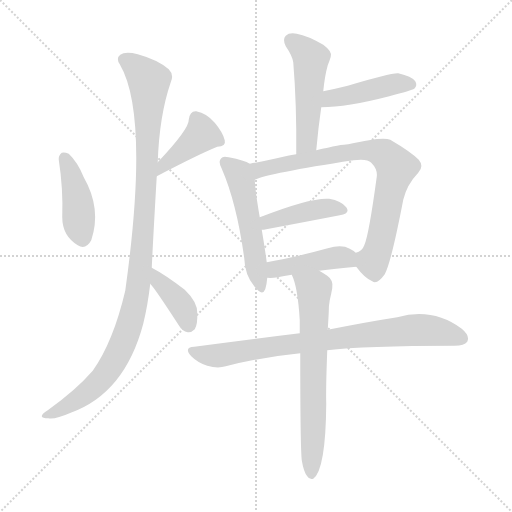
t = 0.00 s
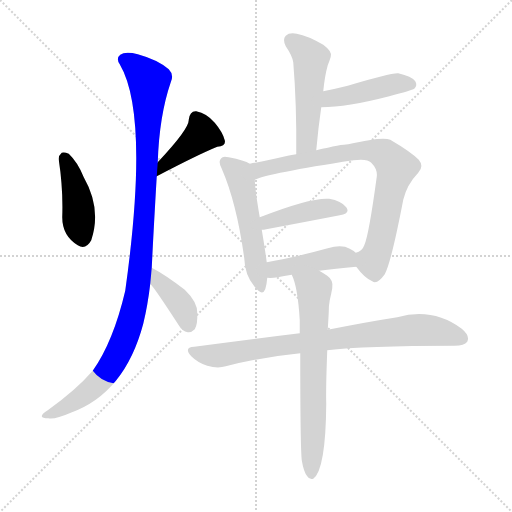
t = 1.78 s
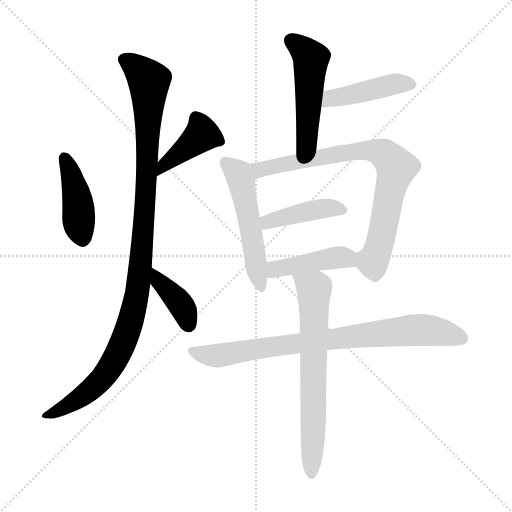
t = 3.56 s
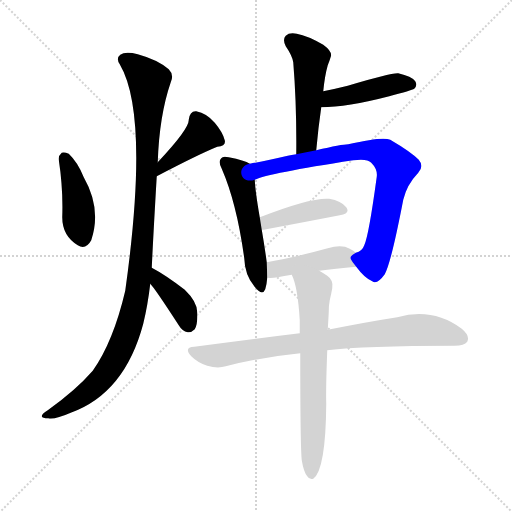
t = 5.34 s
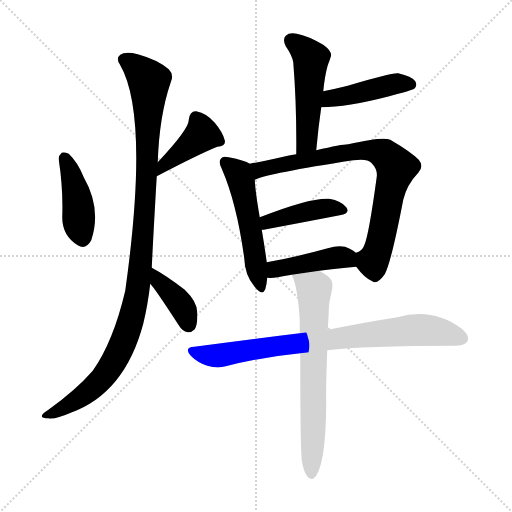
t = 7.11 s
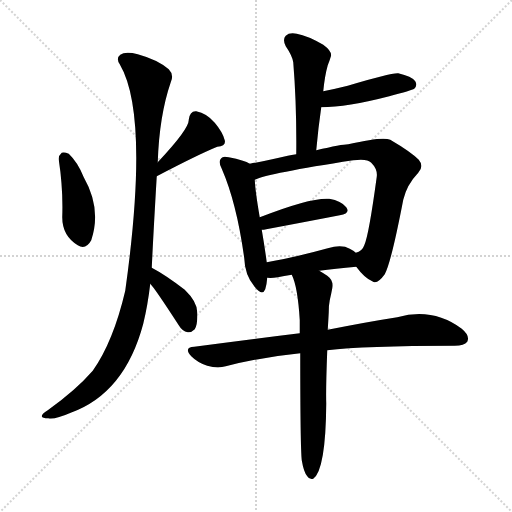
t = 8.89 s

The animated SVG that drew these frames (rendered in a browser with its animation timeline set to each time). Animation: 12 CSS @keyframes rules; one cycle of 8.89 s.

<svg version="1.1" viewBox="0 0 1024 1024" xmlns="http://www.w3.org/2000/svg">
  <g stroke="lightgray" stroke-dasharray="1,1" stroke-width="1" transform="scale(4, 4)">
    <line x1="0" y1="0" x2="256" y2="256"></line>
    <line x1="256" y1="0" x2="0" y2="256"></line>
    <line x1="128" y1="0" x2="128" y2="256"></line>
    <line x1="0" y1="128" x2="256" y2="128"></line>
  </g>
<g transform="scale(1, -1) translate(0, -900)">
   <style type="text/css">
    @keyframes keyframes0 {
      from {
       stroke: blue;
       stroke-dashoffset: 421;
       stroke-width: 128;
       }
       58% {
       animation-timing-function: step-end;
       stroke: blue;
       stroke-dashoffset: 0;
       stroke-width: 128;
       }
       to {
       stroke: black;
       stroke-width: 1024;
       }
       }
       #make-me-a-hanzi-animation-0 {
         animation: keyframes0 0.592611s both;
         animation-delay: 0.000000s;
         animation-timing-function: linear;
       }
    @keyframes keyframes1 {
      from {
       stroke: blue;
       stroke-dashoffset: 407;
       stroke-width: 128;
       }
       57% {
       animation-timing-function: step-end;
       stroke: blue;
       stroke-dashoffset: 0;
       stroke-width: 128;
       }
       to {
       stroke: black;
       stroke-width: 1024;
       }
       }
       #make-me-a-hanzi-animation-1 {
         animation: keyframes1 0.581217s both;
         animation-delay: 0.592611s;
         animation-timing-function: linear;
       }
    @keyframes keyframes2 {
      from {
       stroke: blue;
       stroke-dashoffset: 1069;
       stroke-width: 128;
       }
       78% {
       animation-timing-function: step-end;
       stroke: blue;
       stroke-dashoffset: 0;
       stroke-width: 128;
       }
       to {
       stroke: black;
       stroke-width: 1024;
       }
       }
       #make-me-a-hanzi-animation-2 {
         animation: keyframes2 1.119954s both;
         animation-delay: 1.173828s;
         animation-timing-function: linear;
       }
    @keyframes keyframes3 {
      from {
       stroke: blue;
       stroke-dashoffset: 386;
       stroke-width: 128;
       }
       56% {
       animation-timing-function: step-end;
       stroke: blue;
       stroke-dashoffset: 0;
       stroke-width: 128;
       }
       to {
       stroke: black;
       stroke-width: 1024;
       }
       }
       #make-me-a-hanzi-animation-3 {
         animation: keyframes3 0.564128s both;
         animation-delay: 2.293783s;
         animation-timing-function: linear;
       }
    @keyframes keyframes4 {
      from {
       stroke: blue;
       stroke-dashoffset: 499;
       stroke-width: 128;
       }
       62% {
       animation-timing-function: step-end;
       stroke: blue;
       stroke-dashoffset: 0;
       stroke-width: 128;
       }
       to {
       stroke: black;
       stroke-width: 1024;
       }
       }
       #make-me-a-hanzi-animation-4 {
         animation: keyframes4 0.656087s both;
         animation-delay: 2.857910s;
         animation-timing-function: linear;
       }
    @keyframes keyframes5 {
      from {
       stroke: blue;
       stroke-dashoffset: 439;
       stroke-width: 128;
       }
       59% {
       animation-timing-function: step-end;
       stroke: blue;
       stroke-dashoffset: 0;
       stroke-width: 128;
       }
       to {
       stroke: black;
       stroke-width: 1024;
       }
       }
       #make-me-a-hanzi-animation-5 {
         animation: keyframes5 0.607259s both;
         animation-delay: 3.513997s;
         animation-timing-function: linear;
       }
    @keyframes keyframes6 {
      from {
       stroke: blue;
       stroke-dashoffset: 520;
       stroke-width: 128;
       }
       63% {
       animation-timing-function: step-end;
       stroke: blue;
       stroke-dashoffset: 0;
       stroke-width: 128;
       }
       to {
       stroke: black;
       stroke-width: 1024;
       }
       }
       #make-me-a-hanzi-animation-6 {
         animation: keyframes6 0.673177s both;
         animation-delay: 4.121257s;
         animation-timing-function: linear;
       }
    @keyframes keyframes7 {
      from {
       stroke: blue;
       stroke-dashoffset: 780;
       stroke-width: 128;
       }
       72% {
       animation-timing-function: step-end;
       stroke: blue;
       stroke-dashoffset: 0;
       stroke-width: 128;
       }
       to {
       stroke: black;
       stroke-width: 1024;
       }
       }
       #make-me-a-hanzi-animation-7 {
         animation: keyframes7 0.884766s both;
         animation-delay: 4.794434s;
         animation-timing-function: linear;
       }
    @keyframes keyframes8 {
      from {
       stroke: blue;
       stroke-dashoffset: 420;
       stroke-width: 128;
       }
       58% {
       animation-timing-function: step-end;
       stroke: blue;
       stroke-dashoffset: 0;
       stroke-width: 128;
       }
       to {
       stroke: black;
       stroke-width: 1024;
       }
       }
       #make-me-a-hanzi-animation-8 {
         animation: keyframes8 0.591797s both;
         animation-delay: 5.679199s;
         animation-timing-function: linear;
       }
    @keyframes keyframes9 {
      from {
       stroke: blue;
       stroke-dashoffset: 430;
       stroke-width: 128;
       }
       58% {
       animation-timing-function: step-end;
       stroke: blue;
       stroke-dashoffset: 0;
       stroke-width: 128;
       }
       to {
       stroke: black;
       stroke-width: 1024;
       }
       }
       #make-me-a-hanzi-animation-9 {
         animation: keyframes9 0.599935s both;
         animation-delay: 6.270996s;
         animation-timing-function: linear;
       }
    @keyframes keyframes10 {
      from {
       stroke: blue;
       stroke-dashoffset: 801;
       stroke-width: 128;
       }
       72% {
       animation-timing-function: step-end;
       stroke: blue;
       stroke-dashoffset: 0;
       stroke-width: 128;
       }
       to {
       stroke: black;
       stroke-width: 1024;
       }
       }
       #make-me-a-hanzi-animation-10 {
         animation: keyframes10 0.901855s both;
         animation-delay: 6.870931s;
         animation-timing-function: linear;
       }
    @keyframes keyframes11 {
      from {
       stroke: blue;
       stroke-dashoffset: 674;
       stroke-width: 128;
       }
       69% {
       animation-timing-function: step-end;
       stroke: blue;
       stroke-dashoffset: 0;
       stroke-width: 128;
       }
       to {
       stroke: black;
       stroke-width: 1024;
       }
       }
       #make-me-a-hanzi-animation-11 {
         animation: keyframes11 0.798503s both;
         animation-delay: 7.772786s;
         animation-timing-function: linear;
       }
</style>
<path d="M 117.5 580.5 Q 126.5 522.5 124.5 465.5 Q 124.5 428.5 155.5 409.5 Q 171.5 399.5 182.5 419.5 Q 203.5 482.5 167.5 545.5 Q 155.5 575.5 137.5 592.5 Q 128.5 596.5 123.5 594.5 Q 116.5 588.5 117.5 580.5 Z" fill="lightgray"></path> 
<path d="M 313.5 547.5 Q 395.5 590.5 434.5 606.5 Q 452.5 607.5 449.5 619.5 Q 445.5 635.5 429.5 654.5 Q 413.5 673.5 392.5 677.5 Q 379.5 678.5 377.5 660.5 Q 378.5 642.5 315.5 575.5 C 295.5 553.5 286.5 533.5 313.5 547.5 Z" fill="lightgray"></path> 
<path d="M 303.5 364.5 Q 306.5 428.5 313.5 547.5 L 315.5 575.5 Q 318.5 668.5 341.5 735.5 Q 348.5 750.5 337.5 761.5 Q 315.5 780.5 275.5 791.5 Q 250.5 797.5 240.5 790.5 Q 231.5 783.5 239.5 771.5 Q 299.5 669.5 250.5 318.5 Q 226.5 216.5 185.5 158.5 Q 151.5 119.5 95.5 79.5 Q 83.5 72.5 83.5 67.5 Q 84.5 63.5 96.5 63.5 Q 109.5 60.5 141.5 74.5 Q 249.5 113.5 286.5 252.5 Q 295.5 289.5 300.5 332.5 L 303.5 364.5 Z" fill="lightgray"></path> 
<path d="M 300.5 332.5 Q 309.5 323.5 357.5 249.5 Q 364.5 237.5 375.5 235.5 Q 382.5 234.5 389.5 241.5 Q 395.5 251.5 394.5 273.5 Q 395.5 295.5 369.5 320.5 Q 330.5 350.5 303.5 364.5 C 277.5 378.5 280.5 355.5 300.5 332.5 Z" fill="lightgray"></path> 
<path d="M 632.5 599.5 Q 636.5 644.5 642.5 685.5 L 646.5 717.5 Q 649.5 748.5 655.5 769.5 Q 659.5 779.5 661.5 786.5 Q 665.5 796.5 646.5 810.5 Q 615.5 828.5 593.5 832.5 Q 578.5 835.5 571.5 828.5 Q 564.5 821.5 571.5 807.5 Q 584.5 788.5 586.5 775.5 Q 593.5 690.5 592.5 591.5 C 592.5 561.5 629.5 569.5 632.5 599.5 Z" fill="lightgray"></path> 
<path d="M 642.5 685.5 Q 693.5 685.5 778.5 707.5 Q 823.5 719.5 828.5 722.5 Q 835.5 729.5 830.5 737.5 Q 823.5 747.5 796.5 753.5 Q 781.5 754.5 695.5 728.5 Q 671.5 722.5 646.5 717.5 C 617.5 711.5 612.5 685.5 642.5 685.5 Z" fill="lightgray"></path> 
<path d="M 499.5 572.5 Q 489.5 579.5 457.5 585.5 Q 445.5 588.5 442.5 583.5 Q 435.5 577.5 443.5 562.5 Q 473.5 493.5 488.5 383.5 Q 489.5 350.5 508.5 327.5 Q 524.5 306.5 530.5 321.5 Q 533.5 331.5 534.5 344.5 L 533.5 375.5 Q 529.5 405.5 523.5 440.5 L 519.5 465.5 Q 510.5 517.5 509.5 540.5 C 507.5 568.5 507.5 568.5 499.5 572.5 Z" fill="lightgray"></path> 
<path d="M 712.5 366.5 Q 728.5 344.5 744.5 337.5 Q 754.5 330.5 769.5 351.5 Q 782.5 375.5 806.5 500.5 Q 813.5 530.5 836.5 554.5 Q 848.5 567.5 837.5 580.5 Q 821.5 596.5 780.5 620.5 Q 765.5 627.5 696.5 611.5 Q 683.5 611.5 632.5 599.5 L 592.5 591.5 Q 582.5 590.5 575.5 588.5 Q 532.5 578.5 499.5 572.5 C 470.5 566.5 481.5 530.5 509.5 540.5 Q 536.5 553.5 706.5 579.5 Q 734.5 583.5 742.5 574.5 Q 755.5 561.5 753.5 546.5 Q 737.5 428.5 728.5 409.5 Q 724.5 397.5 711.5 394.5 C 697.5 385.5 697.5 385.5 712.5 366.5 Z" fill="lightgray"></path> 
<path d="M 523.5 440.5 Q 527.5 440.5 532.5 441.5 Q 617.5 457.5 679.5 469.5 Q 701.5 473.5 692.5 485.5 Q 682.5 498.5 658.5 502.5 Q 621.5 505.5 519.5 465.5 C 491.5 454.5 493.5 438.5 523.5 440.5 Z" fill="lightgray"></path> 
<path d="M 638.5 358.5 Q 669.5 362.5 712.5 366.5 C 742.5 369.5 734.5 375.5 711.5 394.5 Q 707.5 398.5 699.5 402.5 Q 683.5 411.5 655.5 403.5 Q 586.5 384.5 533.5 375.5 C 503.5 370.5 504.5 346.5 534.5 344.5 Q 543.5 343.5 555.5 345.5 Q 567.5 348.5 583.5 350.5 L 638.5 358.5 Z" fill="lightgray"></path> 
<path d="M 654.5 199.5 Q 726.5 208.5 909.5 208.5 Q 928.5 208.5 934.5 216.5 Q 940.5 228.5 923.5 242.5 Q 865.5 285.5 794.5 265.5 Q 736.5 256.5 655.5 240.5 L 599.5 233.5 Q 500.5 221.5 388.5 206.5 Q 366.5 205.5 382.5 187.5 Q 395.5 174.5 414.5 168.5 Q 435.5 162.5 451.5 167.5 Q 521.5 185.5 600.5 193.5 L 654.5 199.5 Z" fill="lightgray"></path> 
<path d="M 603.5 -20.5 Q 607.5 -44.5 614.5 -52.5 Q 618.5 -59.5 626.5 -57.5 Q 651.5 -39.5 652.5 93.5 Q 651.5 120.5 654.5 199.5 L 655.5 240.5 Q 656.5 256.5 657.5 275.5 Q 657.5 290.5 659.5 299.5 Q 662.5 312.5 664.5 323.5 Q 667.5 339.5 654.5 348.5 Q 645.5 354.5 638.5 358.5 C 612.5 374.5 572.5 378.5 583.5 350.5 Q 595.5 326.5 599.5 259.5 Q 599.5 247.5 599.5 233.5 L 600.5 193.5 Q 600.5 7.5 603.5 -20.5 Z" fill="lightgray"></path> 
      <clipPath id="make-me-a-hanzi-clip-0">
      <path d="M 117.5 580.5 Q 126.5 522.5 124.5 465.5 Q 124.5 428.5 155.5 409.5 Q 171.5 399.5 182.5 419.5 Q 203.5 482.5 167.5 545.5 Q 155.5 575.5 137.5 592.5 Q 128.5 596.5 123.5 594.5 Q 116.5 588.5 117.5 580.5 Z" fill="lightgray"></path>
      </clipPath>
      <path clip-path="url(#make-me-a-hanzi-clip-0)" d="M 129.5 583.5 L 153.5 511.5 L 165.5 423.5 " fill="none" id="make-me-a-hanzi-animation-0" stroke-dasharray="293 586" stroke-linecap="round"></path>

      <clipPath id="make-me-a-hanzi-clip-1">
      <path d="M 313.5 547.5 Q 395.5 590.5 434.5 606.5 Q 452.5 607.5 449.5 619.5 Q 445.5 635.5 429.5 654.5 Q 413.5 673.5 392.5 677.5 Q 379.5 678.5 377.5 660.5 Q 378.5 642.5 315.5 575.5 C 295.5 553.5 286.5 533.5 313.5 547.5 Z" fill="lightgray"></path>
      </clipPath>
      <path clip-path="url(#make-me-a-hanzi-clip-1)" d="M 438.5 617.5 L 404.5 630.5 L 332.5 574.5 L 321.5 553.5 " fill="none" id="make-me-a-hanzi-animation-1" stroke-dasharray="279 558" stroke-linecap="round"></path>

      <clipPath id="make-me-a-hanzi-clip-2">
      <path d="M 303.5 364.5 Q 306.5 428.5 313.5 547.5 L 315.5 575.5 Q 318.5 668.5 341.5 735.5 Q 348.5 750.5 337.5 761.5 Q 315.5 780.5 275.5 791.5 Q 250.5 797.5 240.5 790.5 Q 231.5 783.5 239.5 771.5 Q 299.5 669.5 250.5 318.5 Q 226.5 216.5 185.5 158.5 Q 151.5 119.5 95.5 79.5 Q 83.5 72.5 83.5 67.5 Q 84.5 63.5 96.5 63.5 Q 109.5 60.5 141.5 74.5 Q 249.5 113.5 286.5 252.5 Q 295.5 289.5 300.5 332.5 L 303.5 364.5 Z" fill="lightgray"></path>
      </clipPath>
      <path clip-path="url(#make-me-a-hanzi-clip-2)" d="M 248.5 780.5 L 285.5 752.5 L 298.5 727.5 L 286.5 435.5 L 266.5 276.5 L 240.5 202.5 L 204.5 143.5 L 142.5 92.5 L 90.5 67.5 " fill="none" id="make-me-a-hanzi-animation-2" stroke-dasharray="941 1882" stroke-linecap="round"></path>

      <clipPath id="make-me-a-hanzi-clip-3">
      <path d="M 300.5 332.5 Q 309.5 323.5 357.5 249.5 Q 364.5 237.5 375.5 235.5 Q 382.5 234.5 389.5 241.5 Q 395.5 251.5 394.5 273.5 Q 395.5 295.5 369.5 320.5 Q 330.5 350.5 303.5 364.5 C 277.5 378.5 280.5 355.5 300.5 332.5 Z" fill="lightgray"></path>
      </clipPath>
      <path clip-path="url(#make-me-a-hanzi-clip-3)" d="M 307.5 358.5 L 316.5 338.5 L 363.5 288.5 L 377.5 251.5 " fill="none" id="make-me-a-hanzi-animation-3" stroke-dasharray="258 516" stroke-linecap="round"></path>

      <clipPath id="make-me-a-hanzi-clip-4">
      <path d="M 632.5 599.5 Q 636.5 644.5 642.5 685.5 L 646.5 717.5 Q 649.5 748.5 655.5 769.5 Q 659.5 779.5 661.5 786.5 Q 665.5 796.5 646.5 810.5 Q 615.5 828.5 593.5 832.5 Q 578.5 835.5 571.5 828.5 Q 564.5 821.5 571.5 807.5 Q 584.5 788.5 586.5 775.5 Q 593.5 690.5 592.5 591.5 C 592.5 561.5 629.5 569.5 632.5 599.5 Z" fill="lightgray"></path>
      </clipPath>
      <path clip-path="url(#make-me-a-hanzi-clip-4)" d="M 581.5 819.5 L 621.5 783.5 L 614.5 623.5 L 597.5 599.5 " fill="none" id="make-me-a-hanzi-animation-4" stroke-dasharray="371 742" stroke-linecap="round"></path>

      <clipPath id="make-me-a-hanzi-clip-5">
      <path d="M 642.5 685.5 Q 693.5 685.5 778.5 707.5 Q 823.5 719.5 828.5 722.5 Q 835.5 729.5 830.5 737.5 Q 823.5 747.5 796.5 753.5 Q 781.5 754.5 695.5 728.5 Q 671.5 722.5 646.5 717.5 C 617.5 711.5 612.5 685.5 642.5 685.5 Z" fill="lightgray"></path>
      </clipPath>
      <path clip-path="url(#make-me-a-hanzi-clip-5)" d="M 648.5 690.5 L 661.5 703.5 L 794.5 733.5 L 822.5 730.5 " fill="none" id="make-me-a-hanzi-animation-5" stroke-dasharray="311 622" stroke-linecap="round"></path>

      <clipPath id="make-me-a-hanzi-clip-6">
      <path d="M 499.5 572.5 Q 489.5 579.5 457.5 585.5 Q 445.5 588.5 442.5 583.5 Q 435.5 577.5 443.5 562.5 Q 473.5 493.5 488.5 383.5 Q 489.5 350.5 508.5 327.5 Q 524.5 306.5 530.5 321.5 Q 533.5 331.5 534.5 344.5 L 533.5 375.5 Q 529.5 405.5 523.5 440.5 L 519.5 465.5 Q 510.5 517.5 509.5 540.5 C 507.5 568.5 507.5 568.5 499.5 572.5 Z" fill="lightgray"></path>
      </clipPath>
      <path clip-path="url(#make-me-a-hanzi-clip-6)" d="M 451.5 575.5 L 476.5 553.5 L 482.5 537.5 L 520.5 327.5 " fill="none" id="make-me-a-hanzi-animation-6" stroke-dasharray="392 784" stroke-linecap="round"></path>

      <clipPath id="make-me-a-hanzi-clip-7">
      <path d="M 712.5 366.5 Q 728.5 344.5 744.5 337.5 Q 754.5 330.5 769.5 351.5 Q 782.5 375.5 806.5 500.5 Q 813.5 530.5 836.5 554.5 Q 848.5 567.5 837.5 580.5 Q 821.5 596.5 780.5 620.5 Q 765.5 627.5 696.5 611.5 Q 683.5 611.5 632.5 599.5 L 592.5 591.5 Q 582.5 590.5 575.5 588.5 Q 532.5 578.5 499.5 572.5 C 470.5 566.5 481.5 530.5 509.5 540.5 Q 536.5 553.5 706.5 579.5 Q 734.5 583.5 742.5 574.5 Q 755.5 561.5 753.5 546.5 Q 737.5 428.5 728.5 409.5 Q 724.5 397.5 711.5 394.5 C 697.5 385.5 697.5 385.5 712.5 366.5 Z" fill="lightgray"></path>
      </clipPath>
      <path clip-path="url(#make-me-a-hanzi-clip-7)" d="M 509.5 546.5 L 523.5 562.5 L 676.5 592.5 L 731.5 599.5 L 769.5 591.5 L 792.5 565.5 L 764.5 431.5 L 746.5 379.5 L 721.5 387.5 " fill="none" id="make-me-a-hanzi-animation-7" stroke-dasharray="652 1304" stroke-linecap="round"></path>

      <clipPath id="make-me-a-hanzi-clip-8">
      <path d="M 523.5 440.5 Q 527.5 440.5 532.5 441.5 Q 617.5 457.5 679.5 469.5 Q 701.5 473.5 692.5 485.5 Q 682.5 498.5 658.5 502.5 Q 621.5 505.5 519.5 465.5 C 491.5 454.5 493.5 438.5 523.5 440.5 Z" fill="lightgray"></path>
      </clipPath>
      <path clip-path="url(#make-me-a-hanzi-clip-8)" d="M 527.5 447.5 L 537.5 457.5 L 593.5 473.5 L 661.5 484.5 L 683.5 479.5 " fill="none" id="make-me-a-hanzi-animation-8" stroke-dasharray="292 584" stroke-linecap="round"></path>

      <clipPath id="make-me-a-hanzi-clip-9">
      <path d="M 638.5 358.5 Q 669.5 362.5 712.5 366.5 C 742.5 369.5 734.5 375.5 711.5 394.5 Q 707.5 398.5 699.5 402.5 Q 683.5 411.5 655.5 403.5 Q 586.5 384.5 533.5 375.5 C 503.5 370.5 504.5 346.5 534.5 344.5 Q 543.5 343.5 555.5 345.5 Q 567.5 348.5 583.5 350.5 L 638.5 358.5 Z" fill="lightgray"></path>
      </clipPath>
      <path clip-path="url(#make-me-a-hanzi-clip-9)" d="M 539.5 352.5 L 557.5 363.5 L 668.5 384.5 L 692.5 384.5 L 703.5 373.5 " fill="none" id="make-me-a-hanzi-animation-9" stroke-dasharray="302 604" stroke-linecap="round"></path>

      <clipPath id="make-me-a-hanzi-clip-10">
      <path d="M 654.5 199.5 Q 726.5 208.5 909.5 208.5 Q 928.5 208.5 934.5 216.5 Q 940.5 228.5 923.5 242.5 Q 865.5 285.5 794.5 265.5 Q 736.5 256.5 655.5 240.5 L 599.5 233.5 Q 500.5 221.5 388.5 206.5 Q 366.5 205.5 382.5 187.5 Q 395.5 174.5 414.5 168.5 Q 435.5 162.5 451.5 167.5 Q 521.5 185.5 600.5 193.5 L 654.5 199.5 Z" fill="lightgray"></path>
      </clipPath>
      <path clip-path="url(#make-me-a-hanzi-clip-10)" d="M 385.5 197.5 L 405.5 190.5 L 441.5 189.5 L 566.5 210.5 L 821.5 239.5 L 868.5 238.5 L 923.5 222.5 " fill="none" id="make-me-a-hanzi-animation-10" stroke-dasharray="673 1346" stroke-linecap="round"></path>

      <clipPath id="make-me-a-hanzi-clip-11">
      <path d="M 603.5 -20.5 Q 607.5 -44.5 614.5 -52.5 Q 618.5 -59.5 626.5 -57.5 Q 651.5 -39.5 652.5 93.5 Q 651.5 120.5 654.5 199.5 L 655.5 240.5 Q 656.5 256.5 657.5 275.5 Q 657.5 290.5 659.5 299.5 Q 662.5 312.5 664.5 323.5 Q 667.5 339.5 654.5 348.5 Q 645.5 354.5 638.5 358.5 C 612.5 374.5 572.5 378.5 583.5 350.5 Q 595.5 326.5 599.5 259.5 Q 599.5 247.5 599.5 233.5 L 600.5 193.5 Q 600.5 7.5 603.5 -20.5 Z" fill="lightgray"></path>
      </clipPath>
      <path clip-path="url(#make-me-a-hanzi-clip-11)" d="M 590.5 348.5 L 628.5 321.5 L 622.5 -49.5 " fill="none" id="make-me-a-hanzi-animation-11" stroke-dasharray="546 1092" stroke-linecap="round"></path>

</g>
</svg>
